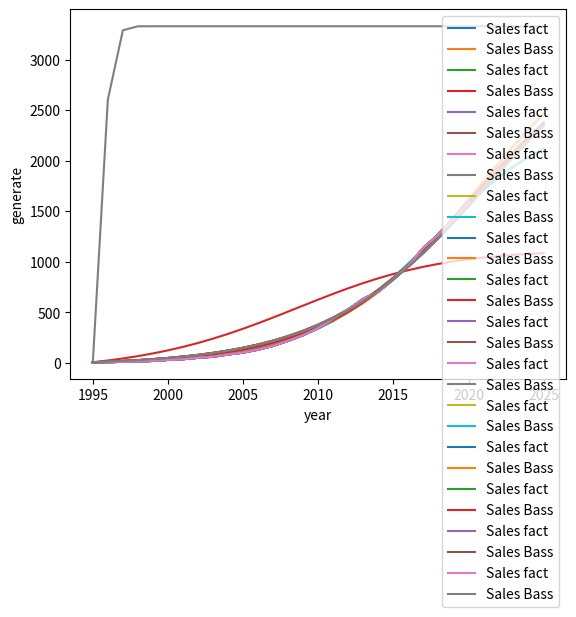

Source code (Python):
# import json
import sys
from scipy.optimize import minimize
from scipy.optimize import curve_fit
import pandas as pd
import numpy as np
from matplotlib import pyplot

# определяем DataFrame Мировой
data = pd.DataFrame({'year': [1995, 1996, 1997, 1998, 1999, 2000, 2001, 2002, 2003, 2004, 2005, 2006, 2007, 2008, 2009, 2010, 2011, 2012, 2013, 2014, 2015, 2016, 2017, 2018, 2019, 2020],
                     'generate': [8.26192344363636, 9.20460066059596, 12.0178164697778, 15.921260267805, 21.2161740066094, 31.420434564131, 38.3904519471421, 52.3307819867071, 62.9113953016839, 85.1161924282732, 104.083879757882, 132.859216030029, 170.682620580279, 220.600045153997, 276.020526299077, 346.465021938078, 440.385091980306, 530.55442135112, 635.49205101167, 705.805860788812, 831.42968828187, 962.227395409379, 1140.31094904253, 1269.52053571083, 1418.17004626655, 1591.2135122193]})

# определяем DataFrame Европа
data1 = pd.DataFrame({'year': [1995, 1996, 1997, 1998, 1999, 2000, 2001, 2002, 2003, 2004, 2005, 2006, 2007, 2008, 2009, 2010, 2011, 2012, 2013, 2014, 2015, 2016, 2017, 2018, 2019, 2020],
                     'generate': [3.86302920121212, 4.82858524525252, 7.29549295555556, 11.1764791351515, 14.2443217667677, 22.4547142028283, 26.9342866553535, 36.4259493147475, 44.5311522856566, 59.296786859596, 71.0967493651913, 83.1641398783648, 105.713193767021, 121.353901497536, 135.383228613187, 153.443496864175, 186.657403230905, 215.032405064032, 248.115255753321, 264.815019959907, 318.931230019458, 322.867876348302, 384.216521406329, 403.217594774174, 460.029812809329, 510.138071007773]})

data_list = [data, data1]
metod_list = ['Nelder-Mead', 'Powell', 'CG', 'BFGS', 'Newton-CG', 'L-BFGS-B', 'TNC', 'COBYLA', 'SLSQP', 'trust-constr', 'dogleg', 'trust-ncg', 'trust-exact', 'trust-krylov']

for k in data_list[:1]:
    data = k
    for n in metod_list:
        data['cum_sum'] = data['generate'].cumsum()
        data['Sales'] = [0]+[data['generate'][i+1]-data['generate'][i] for i in range(data.shape[0]-1)]

        finalYear = 2025  # Финальный год

        def Bass(x, P, Q, M):
            """
            Функция расчета Prognose Sales
            x: величина Prognose Cumulative за прошлый год.
            """
            return (P*M+(Q-P)*(x))-(Q/M)*(x**2)

        # Начальные значения параметров
        # bounds = ([0, 0, 0], [np.inf, np.inf, np.inf])
        popt, pcov = curve_fit(Bass, data.generate, data.Sales, bounds=(0, np.inf), method='trf', maxfev = 10000)
        p0 = popt[0]
        q0 = popt[1]
        m0 = popt[2]
        # p0 = 0.0000012
        # q0 = 0.318
        # m0 = 12

        # Выводим стартовые коэффициенты
        print('Стартовые коэффициенты:')
        print('P0 =', p0)
        print('Q0 =', q0)
        print('M0 =', m0)

        def squareMistake(k: tuple, *sales) -> float:
            """
            Функция для минимизации через scipy.
            Рассчитывает сумму квадратов разностей значений
            Prognose Cumulative и Prognose Sales.
            k: кортеж начальных параметров (P, Q, M);
            sales: кортеж Sales.
            """
            # Начальные значения для первого года
            p0 = 0  # Prognose Sales
            c0 = sales[0]  # Prognose Cumulative
            res = 0  # Значение функции
            # Набираем результат функции за годы
            for i in range(1, len(sales)):
                p = Bass(c0, P=k[0], Q=k[1], M=k[2])  # Новый Prognose Sales
                c = c0 + p  # Новый Prognose Cumulative
                res += (c - sales[i])**2  # Добавляем
                # Обновляем значения
                p0 = p
                c0 = c
            return res


        # Формируем данные по годам
        years1 = tuple(data.year)
        gens = tuple(data.generate)

        # Готовим данные для минимизации
        k0 = [p0, q0, m0]  # Начальные значения параметров
        kb = ((0, None), (0, None), (0, None))  # Все параметры неотрицательные

        # Минимизируем сумму квадратов
        try:
            res = minimize(squareMistake, k0, args=gens, method=n, bounds=kb)
        except:
            print(f'Метод {n} выдал ошибку')
        print(res.success)

        # При неудачной минимизации сообщаем и выходим
        if not res.success:
            print('Не удалось минимизировать функцию.')
            # sys.exit()

        k = tuple(res.x)  # Получаем кортеж параметров (P, Q, M)

        # Готовим данные для расчета прогнозов
        years2 = [years1[0]]  # Задаем начальный год
        prSales = [0]  # Задаем начальный Prognose Sales
        prCumul = [gens[0]]  # Задаем начальный Prognose Cumulative

        # Рассчитываем для всех лет
        while years2[-1] < finalYear:
            years2.append(years2[-1]+1)  # Год
            prSales.append(Bass(prCumul[-1], P=k[0], Q=k[1], M=k[2]))  # Prognose Sales
            prCumul.append(prCumul[-1]+prSales[-1])  # Prognose Cumulative

        # Выводим коэффициенты
        print('Коэффициенты:')
        print('P =', k[0])
        print('Q =', k[1])
        print('M =', k[2])

        # Выводим графики для контроля
        pyplot.plot(years1, gens, label='Sales fact')  # Исходный
        pyplot.plot(years2, prCumul, label='Sales Bass')  # Расчитанный
        pyplot.xlabel('year')  # Заголовок оси Х
        pyplot.ylabel('generate')  # Заголовок оси Y
        pyplot.legend()  # Отображаем имена данных
        pyplot.show()  # Отображаем график

        # метрика суммы квадратов остатков (Residual Sum of Squares, RSS). Чем меньше значение RSS, тем лучше кривая описывает данные
        def rss(y_real, y_predicted):
            """Метрика суммы квадратов остатков, Результат должен быть наименьшим.
            """
            squared_residuals = np.square(np.subtract(y_real, y_predicted))
            return sum(squared_residuals)

        data['prCumul'] = prCumul[:len(gens)]
        y_real = data['generate']
        y_predicted = data['prCumul']
        print(f"Сумма квадратов остатков - {rss(y_real, y_predicted)}")
        # print(data)